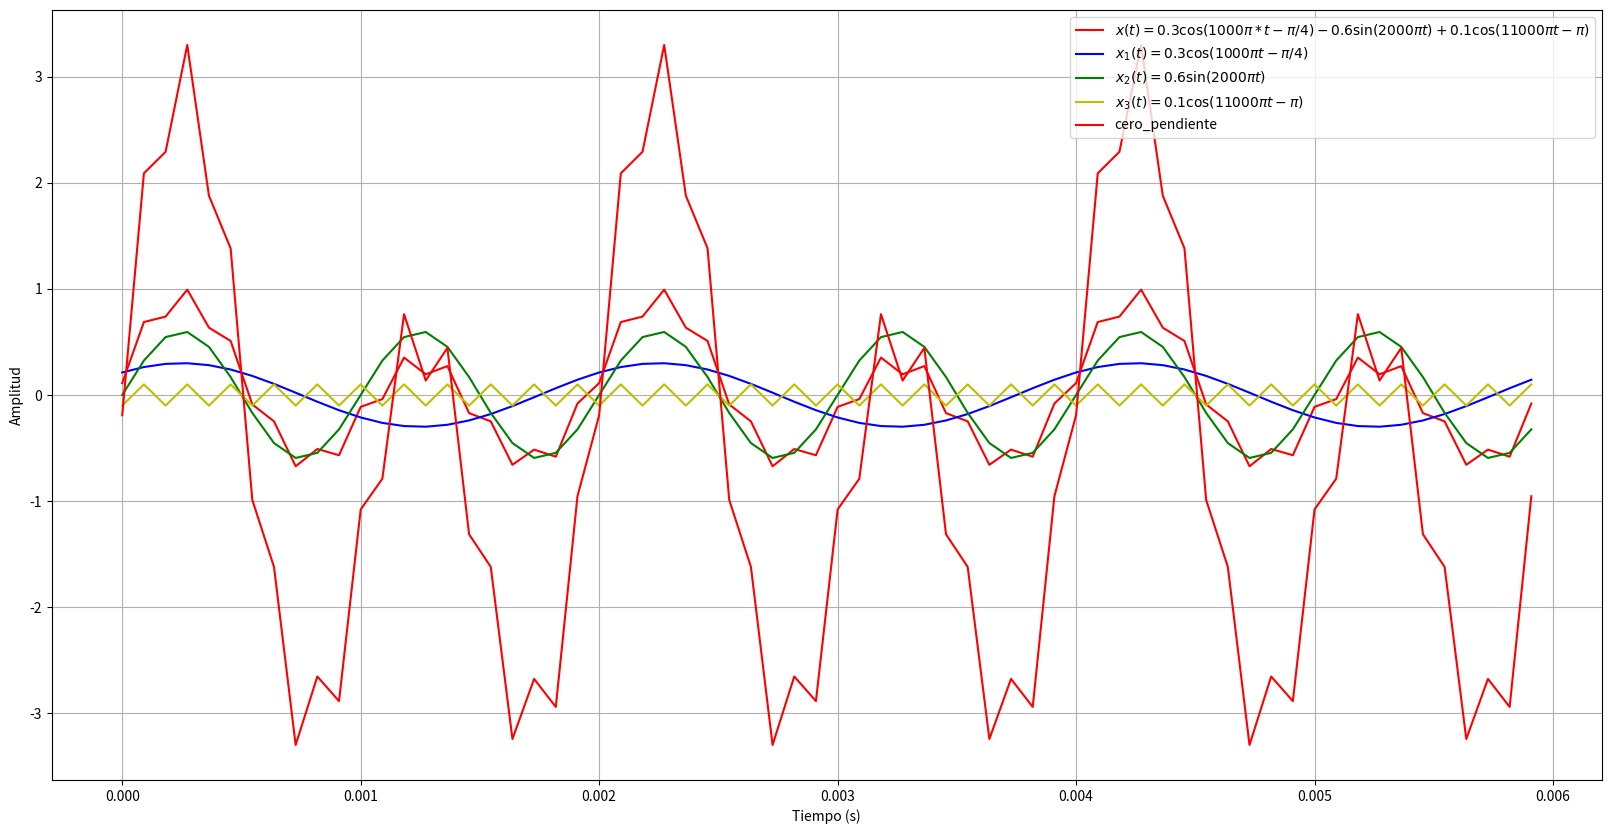

Here is the Python script that generated this plot: (Note: this script raises an exception after producing the figure.)
import numpy as np #Arreglos
import matplotlib.pyplot as plt #Libreria
from scipy.spatial.distance import cdist #Función distancia

A1 = 0.3 #Amplitud 1
A2 = 0.6 #Amplitud 2
A3 = 0.1 #Amplitud 3
PH1 = np.pi/4 #Fase 1
PH3 = np.pi #Fase 3

w1 = 1000*np.pi #velocidad angular 1
w2 = 2000*np.pi #velocidad angular 2
w3 = 11000*np.pi #velocidad angular 3

T1 = 2*np.pi/w1 #Periodo 1
T2 = 2*np.pi/w2 #Periodo 2
T3 = 2*np.pi/w3 #Periodo 3

F1 = w1/(2*np.pi) #Frecuencia 1
F2 = w2/(2*np.pi) #Frecuencia 2
F3 = w3/(2*np.pi) #Frecuencia 3

FS = 2*max(F1,F2,F3) #Se define la frecuencia de muestreo nyquist
T = 1/500 #Periodo fundamental
Ts = 1/FS #Periodo de muestreo

print("Las frecuencias son:", F1,F2,F3)
print("Los periodos son:", T1,T2,T3)
print("La frecuencia de muestreo es:", FS)
print("El periodo fundamental es:", T)

#Definir el vector tiempo
ti = 0
tf = 3*T

tv = np.arange(ti,tf,Ts)

#Se construye la señal
x1 = A1*np.cos(w1*tv-PH1)
x2 = A2*np.sin(w2*tv)
x3 = A3*np.cos(w3*tv-PH3)
x = x1 + x2 + x3
plt.figure(figsize=(20, 10))
plt.plot(tv,x,'r',label='$x(t) = 0.3\cos(1000π*t-π/4)- 0.6 \sin(2000πt)+ 0.1\cos(11000πt-π)$')
plt.plot(tv,x1,'b',label='$x_1(t) = 0.3\cos(1000πt-π/4)$')
plt.plot(tv,x2,'g',label='$x_2(t) = 0.6\sin(2000πt)$')
plt.plot(tv,x3,'y',label='$x_3(t) = 0.1\cos(11000πt-π)$')
plt.xlabel('Tiempo (s)')
plt.ylabel('Amplitud')
plt.grid(True)
plt.legend()
plt.show()

#Digitalizar la señal

y_min = 0 # valor min después de cero y pendiente
y_max = 10 # valor max después de cero y pendiente
#crear funcion en python
def my_ceropen(x,ymin = -5, ymax = 5): #en general se pueden definir valores por defecto
  '''
  Codigo base para simular proceso de cero y pendiente
  Se ingresa arreglo de numpy y los valores min  y max despues de cero y pendiente
  '''
  xmax = max(x) # x.max()
  xmin = min(x) # x.min()
  m = (ymax - ymin)/(xmax - xmin)
  c = ymin - m*xmin
  yv = m*x + c
  return yv

ymin = -3.3
ymax = 3.3
xcp = my_ceropen(x,ymin,ymax)
plt.plot(tv,xcp,c='r',label='cero_pendiente')
plt.legend()
plt.grid(True)
plt.show()

from scipy.spatial.distance import cdist
nbits = 45
num_est = 2**nbits
vq = np.linspace(ymin,ymax,num_est) # vector de cauntizacion

# cargar sistema
FILEID = "1J9rhh0wWHZSBd8XmWGt1ZpCsMDuoUFmm"
!wget --load-cookies /tmp/cookies.txt "https://docs.google.com/uc?export=download&confirm=$(wget --quiet --save-cookies /tmp/cookies.txt --keep-session-cookies --no-check-certificate 'https://docs.google.com/uc?export=download&id='$FILEID -O- | sed -rn 's/.*confirm=([0-9A-Za-z_]+).*/\1\n/p')&id="$FILEID -O P1_model.zip && rm -rf /tmp/cookies.txt
!unzip -o P1_model.zip
!dir

import numpy as np
import matplotlib.pyplot as plt
import joblib
from P1_model import system_
from scipy.signal import firwin, freqz, lfilter, filtfilt

#sistema pregunta 2
my_system = system_.My_System()
my_system.create_()
fs = my_system.fs #frecuencia de muestreo
t = np.arange(-0.01, 0.02, 1/fs)  # Tiempo
signal_u = np.heaviside(t,1) # función heaviside
y_u = my_system.predict(signal_u)


# Visualización de las señales
fig, axs = plt.subplots(2,1)
axs[0].stem(t, signal_u, label='Señal de entrada')
axs[0].set_xlabel('Tiempo (s)')
axs[0].set_ylabel('Amplitud')
axs[0].legend()
axs[0].grid()
axs[1].stem(t,y_u, label='Señal salida')
axs[1].set_xlabel('Tiempo (s)')
axs[1].set_ylabel('Amplitud')
axs[1].legend()
axs[1].grid()
plt.tight_layout()
plt.show()

